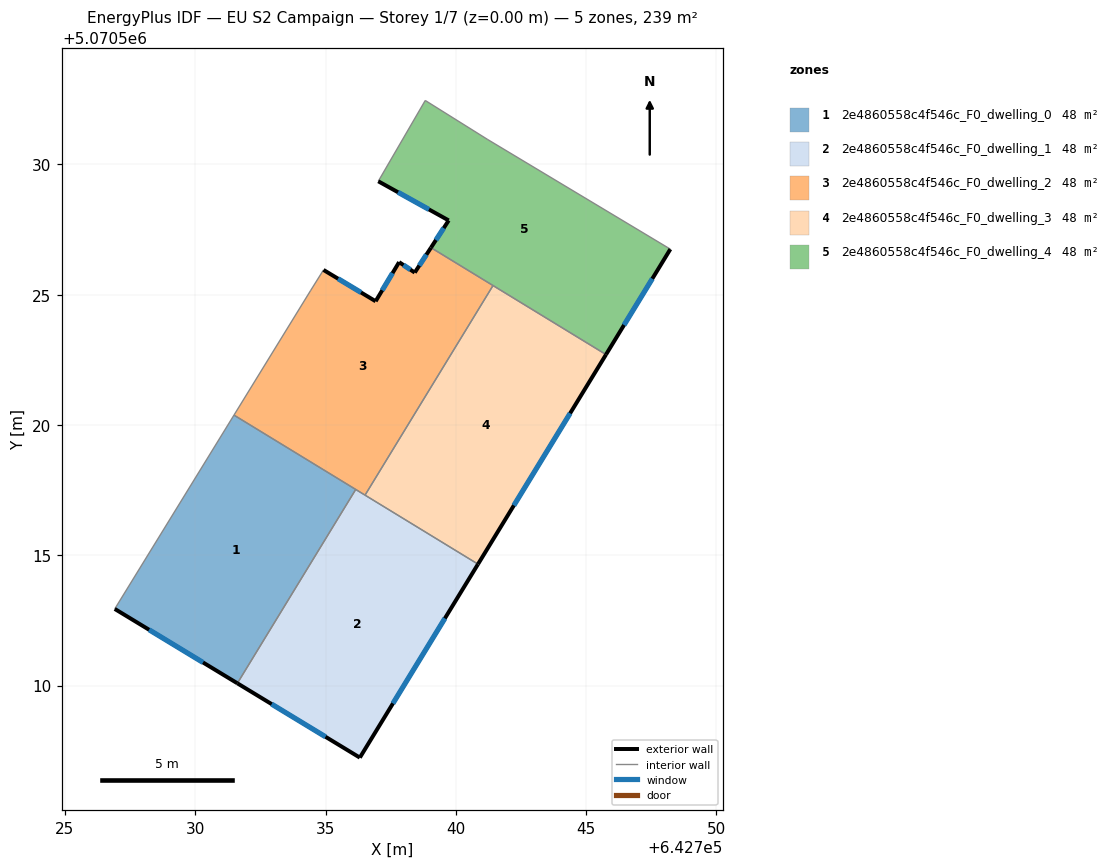
=== STOREY PLAN SPEC (per zone: floor XY polygon, exterior-wall plan segments, windows/doors) ===
zone 1: 2e4860558c4f546c_F0_dwelling_0  (47.9 m²)
  floor: (642731.62, 5070510.09) (642736.16, 5070517.53) (642731.49, 5070520.38) (642726.91, 5070512.94)
  exterior wall: (642731.62, 5070510.09) – (642726.91, 5070512.94)  [5.5 m]
    window: (642730.30, 5070510.89) – (642728.23, 5070512.14)  [3.2 m²]
  interior walls: 3
zone 2: 2e4860558c4f546c_F0_dwelling_1  (47.9 m²)
  floor: (642736.32, 5070507.24) (642740.85, 5070514.66) (642736.16, 5070517.53) (642731.62, 5070510.09)
  exterior wall: (642736.32, 5070507.24) – (642731.62, 5070510.09)  [5.5 m]
    window: (642735.00, 5070508.04) – (642732.93, 5070509.29)  [3.2 m²]
  exterior wall: (642740.85, 5070514.66) – (642736.32, 5070507.24)  [8.7 m]
    window: (642739.58, 5070512.58) – (642737.59, 5070509.32)  [5.0 m²]
  interior walls: 3
zone 3: 2e4860558c4f546c_F0_dwelling_2  (47.9 m²)
  floor: (642736.52, 5070517.31) (642741.43, 5070525.35) (642739.05, 5070526.80) (642738.43, 5070525.85) (642737.82, 5070526.25) (642736.92, 5070524.75) (642734.92, 5070525.95) (642734.42, 5070525.15) (642731.49, 5070520.38)
  exterior wall: (642737.82, 5070526.25) – (642738.43, 5070525.85)  [0.7 m]
    window: (642737.99, 5070526.14) – (642738.26, 5070525.96)  [0.4 m²]
  exterior wall: (642738.43, 5070525.85) – (642739.05, 5070526.80)  [1.1 m]
    window: (642738.60, 5070526.12) – (642738.87, 5070526.54)  [0.7 m²]
  exterior wall: (642734.92, 5070525.95) – (642736.92, 5070524.75)  [2.3 m]
    window: (642735.48, 5070525.61) – (642736.36, 5070525.08)  [1.4 m²]
  exterior wall: (642736.92, 5070524.75) – (642737.82, 5070526.25)  [1.8 m]
    window: (642737.18, 5070525.17) – (642737.57, 5070525.83)  [1.0 m²]
  interior walls: 6
zone 4: 2e4860558c4f546c_F0_dwelling_3  (47.9 m²)
  floor: (642740.85, 5070514.66) (642745.76, 5070522.70) (642741.43, 5070525.35) (642736.52, 5070517.31)
  exterior wall: (642745.76, 5070522.70) – (642740.85, 5070514.66)  [9.4 m]
    window: (642744.39, 5070520.45) – (642742.23, 5070516.91)  [5.5 m²]
  interior walls: 3
zone 5: 2e4860558c4f546c_F0_dwelling_4  (47.9 m²)
  floor: (642745.76, 5070522.70) (642748.23, 5070526.75) (642741.23, 5070530.95) (642738.83, 5070532.45) (642737.03, 5070529.35) (642739.73, 5070527.85) (642739.05, 5070526.80)
  exterior wall: (642748.23, 5070526.75) – (642745.76, 5070522.70)  [4.7 m]
    window: (642747.54, 5070525.61) – (642746.46, 5070523.84)  [2.7 m²]
  exterior wall: (642739.05, 5070526.80) – (642739.73, 5070527.85)  [1.2 m]
    window: (642739.24, 5070527.10) – (642739.54, 5070527.56)  [0.7 m²]
  exterior wall: (642739.73, 5070527.85) – (642737.03, 5070529.35)  [3.1 m]
    window: (642738.97, 5070528.27) – (642737.78, 5070528.93)  [1.8 m²]
  interior walls: 5

=== DERIVED (storey summary) ===
Building: EU S2 Campaign
Storey: 1 of 7  (floor level z = 0.00 m)
Storey gross floor area: 239.4 m²
Zones on this storey: 5
  - 2e4860558c4f546c_F0_dwelling_0: floor 47.9 m²; exterior wall 5.5 m (16.5 m²); 1 window(s) 3.2 m²; WWR 19.3%
  - 2e4860558c4f546c_F0_dwelling_1: floor 47.9 m²; exterior wall 14.2 m (42.6 m²); 2 window(s) 8.2 m²; WWR 19.3%
  - 2e4860558c4f546c_F0_dwelling_2: floor 47.9 m²; exterior wall 5.9 m (17.8 m²); 4 window(s) 3.4 m²; WWR 19.3%
  - 2e4860558c4f546c_F0_dwelling_3: floor 47.9 m²; exterior wall 9.4 m (28.3 m²); 1 window(s) 5.5 m²; WWR 19.3%
  - 2e4860558c4f546c_F0_dwelling_4: floor 47.9 m²; exterior wall 9.1 m (27.2 m²); 3 window(s) 5.3 m²; WWR 19.3%
Zone adjacency (shared interzone walls):
  - 2e4860558c4f546c_F0_dwelling_0 ↔ 2e4860558c4f546c_F0_dwelling_1
  - 2e4860558c4f546c_F0_dwelling_0 ↔ 2e4860558c4f546c_F0_dwelling_2
  - 2e4860558c4f546c_F0_dwelling_1 ↔ 2e4860558c4f546c_F0_dwelling_2
  - 2e4860558c4f546c_F0_dwelling_1 ↔ 2e4860558c4f546c_F0_dwelling_3
  - 2e4860558c4f546c_F0_dwelling_2 ↔ 2e4860558c4f546c_F0_dwelling_3
  - 2e4860558c4f546c_F0_dwelling_2 ↔ 2e4860558c4f546c_F0_dwelling_4
  - 2e4860558c4f546c_F0_dwelling_3 ↔ 2e4860558c4f546c_F0_dwelling_4